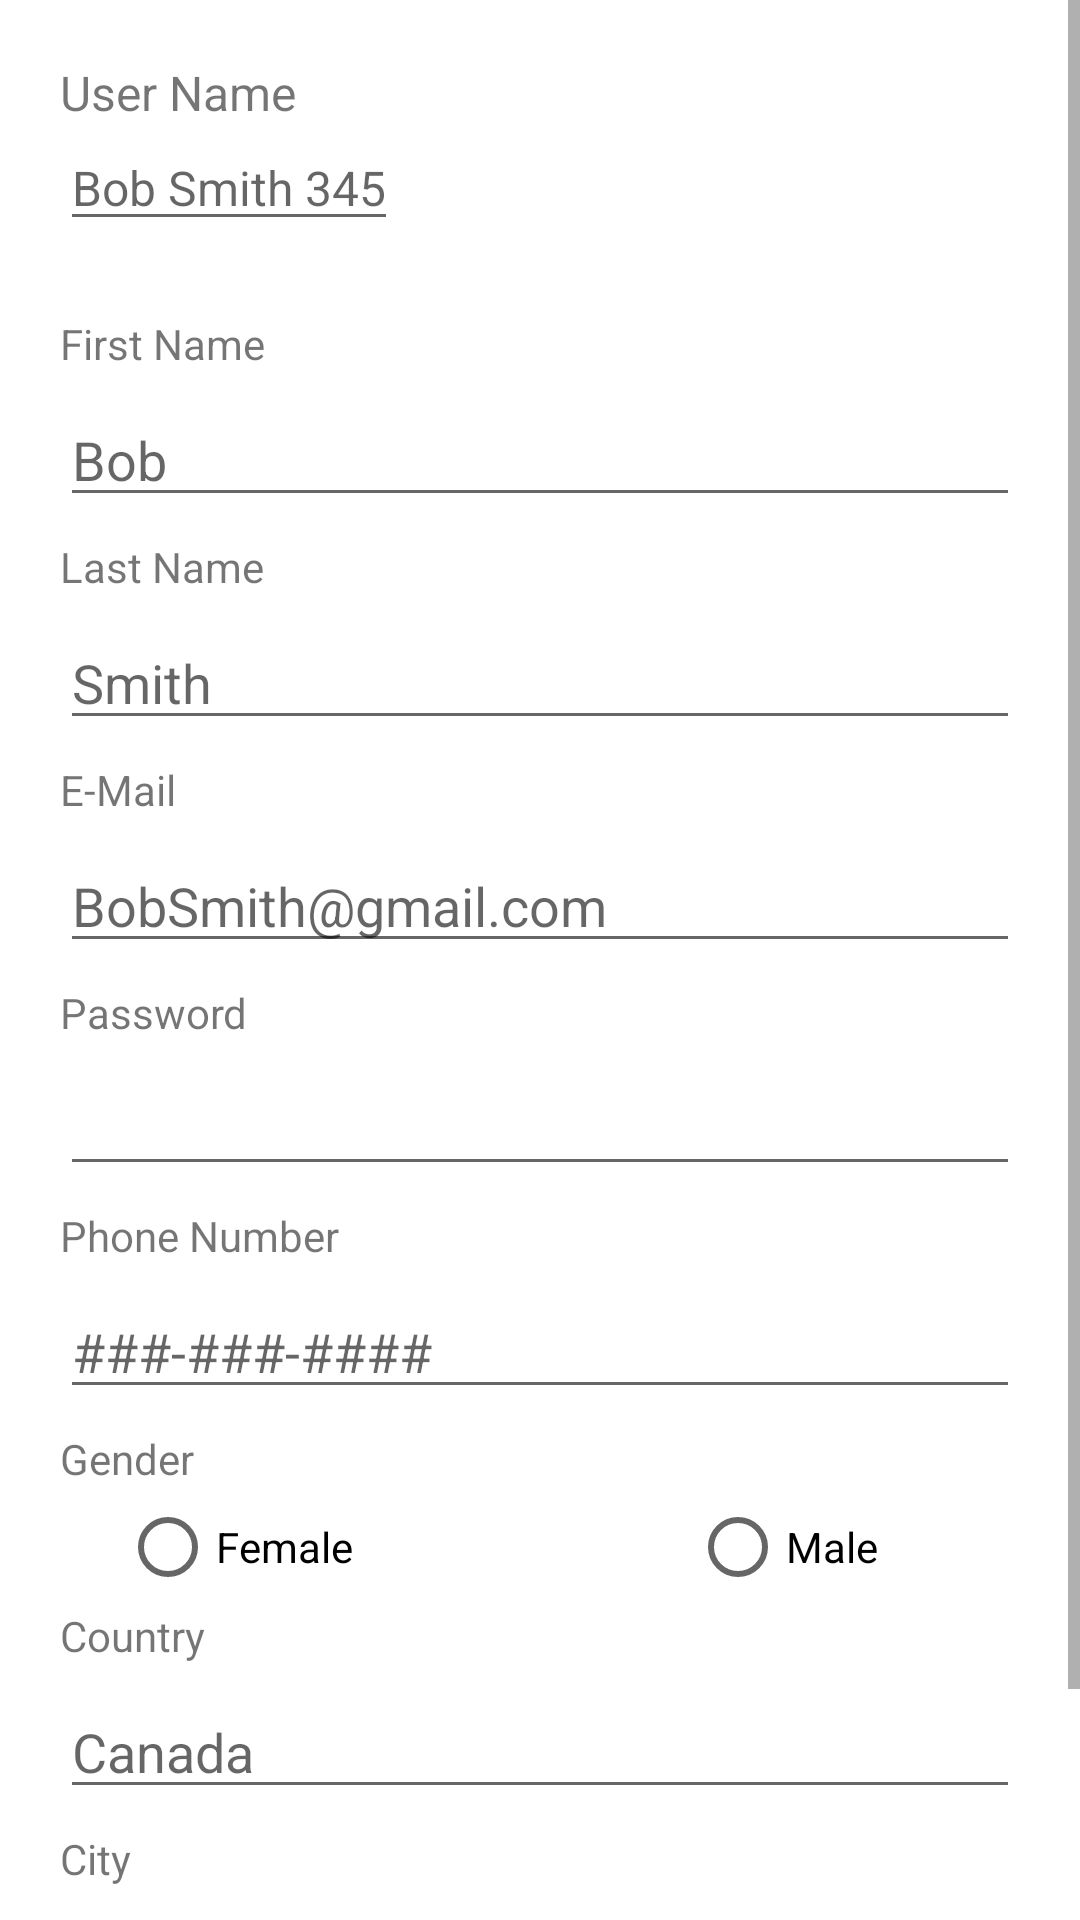

Write the Android layout XML for this screen, with the resource values it uses.
<!-- AndroidManifest.xml: application theme Theme.Useify -->
<!-- res/layout/activity_signup.xml -->
<ScrollView
    xmlns:android="http://schemas.android.com/apk/res/android"
    android:layout_width="match_parent"
    android:layout_height="match_parent"
    android:fillViewport="true">



    <LinearLayout

        android:layout_height="match_parent"
        android:layout_width="match_parent"
        android:orientation="vertical">

        <LinearLayout
            android:layout_width="match_parent"
            android:layout_height="wrap_content"
            android:orientation="horizontal">

            <LinearLayout
                android:layout_width="wrap_content"
                android:layout_height="wrap_content"
                android:orientation="vertical">

                <TextView
                    android:layout_width="wrap_content"
                    android:layout_height="wrap_content"
                    android:layout_marginLeft="20dp"
                    android:layout_marginTop="20dp"
                    android:text="@string/signup_user_name"
                    android:textSize="16sp" />

                <EditText
                    android:id="@+id/singup_user_name"
                    android:layout_width="wrap_content"
                    android:layout_height="wrap_content"
                    android:layout_marginLeft="20dp"
                    android:hint="@string/signup_user_name_hint"
                    android:textSize="16sp" />
            </LinearLayout>

            <View
                android:layout_width="0dp"
                android:layout_height="0dp"
                android:layout_weight="1" />

            <ImageView
                android:id="@+id/signup_image"
                android:layout_width="80dp"
                android:layout_height="80dp"
                android:layout_marginHorizontal="20dp"
                android:layout_marginVertical="10dp"
                android:onClick="onChangeProfilePhotoClicked"
                android:src="@drawable/ic_launcher_background" />

        </LinearLayout>

        <TextView
            android:text="@string/signup_first_name"
            android:layout_width="match_parent"
            android:layout_height="wrap_content"
            android:layout_marginVertical="5dp"
            android:layout_marginHorizontal="20dp"/>

        <EditText
            android:id="@+id/signup_first_name"
            android:hint="@string/signup_first_name_hint"
            android:layout_width="match_parent"
            android:layout_height="wrap_content"
            android:layout_marginVertical="2dp"
            android:layout_marginHorizontal="20dp"/>

        <TextView
            android:text="@string/signup_last_name"
            android:layout_width="match_parent"
            android:layout_height="wrap_content"
            android:layout_marginVertical="5dp"
            android:layout_marginHorizontal="20dp"/>

        <EditText
            android:id="@+id/signup_last_name"
            android:hint="@string/signup_last_name_hint"
            android:layout_width="match_parent"
            android:layout_height="wrap_content"
            android:layout_marginVertical="2dp"
            android:layout_marginHorizontal="20dp"/>

        <TextView
            android:text="@string/signup_email"
            android:layout_width="match_parent"
            android:layout_height="wrap_content"
            android:layout_marginVertical="5dp"
            android:layout_marginHorizontal="20dp"/>

        <EditText
            android:id="@+id/signup_email"
            android:hint="@string/signup_email_hint"
            android:layout_width="match_parent"
            android:layout_height="wrap_content"
            android:layout_marginVertical="2dp"
            android:layout_marginHorizontal="20dp"/>

        <TextView
            android:text="@string/signup_password"
            android:layout_width="match_parent"
            android:layout_height="wrap_content"
            android:layout_marginVertical="5dp"
            android:layout_marginHorizontal="20dp"/>

        <EditText
            android:id="@+id/signup_password"
            android:hint=""
            android:layout_width="match_parent"
            android:layout_height="wrap_content"
            android:layout_marginVertical="2dp"
            android:layout_marginHorizontal="20dp"
            android:inputType="textPassword"/>

        <TextView
            android:text="@string/signup_phone_number"
            android:layout_width="match_parent"
            android:layout_height="wrap_content"
            android:layout_marginVertical="5dp"
            android:layout_marginHorizontal="20dp"/>

        <EditText
            android:id="@+id/signup_phone_number"
            android:inputType="number"
            android:hint="@string/signup_phone_number_hint"
            android:layout_width="match_parent"
            android:layout_height="wrap_content"
            android:layout_marginVertical="2dp"
            android:layout_marginHorizontal="20dp"/>

        <TextView
            android:text="Gender"
            android:layout_width="match_parent"
            android:layout_height="wrap_content"
            android:layout_marginVertical="5dp"
            android:layout_marginHorizontal="20dp"/>

        <RadioGroup
            android:id="@+id/profileGender"
            android:layout_width="match_parent"
            android:layout_height="wrap_content"
            android:orientation="horizontal">
            <RadioButton
                android:id="@+id/profileFemale"
                android:text="@string/signup_gender_female"
                android:layout_width="150dp"
                android:layout_height="30dp"
                android:layout_marginLeft="40dp"/>
            <RadioButton
                android:id="@+id/profileMale"
                android:text="@string/signup_gender_male"
                android:layout_width="150dp"
                android:layout_height="30dp"
                android:layout_marginLeft="40dp"/>
        </RadioGroup>

        <TextView
            android:text="@string/signup_country"
            android:layout_width="match_parent"
            android:layout_height="wrap_content"
            android:layout_marginVertical="5dp"
            android:layout_marginHorizontal="20dp"/>

        <EditText
            android:id="@+id/signup_country"
            android:hint="@string/signup_country_hint"
            android:layout_width="match_parent"
            android:layout_height="wrap_content"
            android:layout_marginVertical="2dp"
            android:layout_marginHorizontal="20dp"/>

        <TextView
            android:text="@string/signup_city"
            android:layout_width="match_parent"
            android:layout_height="wrap_content"
            android:layout_marginVertical="5dp"
            android:layout_marginHorizontal="20dp"/>

        <EditText
            android:id="@+id/signup_city"
            android:hint="@string/signup_city_hint"
            android:layout_width="match_parent"
            android:layout_height="wrap_content"
            android:layout_marginVertical="2dp"
            android:layout_marginHorizontal="20dp"/>

        <LinearLayout
            android:layout_width="match_parent"
            android:layout_height="wrap_content"
            android:orientation="horizontal">

            <Button
                android:onClick="onSignupSaveClicked"
                android:text="@string/button_save"
                android:textSize="12dp"
                android:textColor="@color/black"
                android:backgroundTint="@color/white"
                android:layout_width="150dp"
                android:layout_height="wrap_content"
                android:layout_marginLeft="30dp"
                android:layout_marginRight="15dp"/>

            <Button
                android:onClick="onSignupCancelClicked"
                android:text="@string/button_cancel"
                android:textSize="12dp"
                android:textColor="@color/black"
                android:backgroundTint="@color/white"
                android:layout_width="150dp"
                android:layout_height="wrap_content"
                android:layout_marginLeft="15dp"
                android:layout_marginRight="30dp"/>

        </LinearLayout>


    </LinearLayout>

</ScrollView>
<!-- resources referenced by this layout -->
<resources>
  <color name="black">#FF000000</color>
  <color name="white">#FFFFFFFF</color>
  <string name="button_cancel">Cancel</string>
  
      //Explore page
  <string name="button_save">SAVE</string>
  <string name="signup_city">City</string>
  <string name="signup_city_hint">Vancouver</string>
  <string name="signup_country">Country</string>
  <string name="signup_country_hint">Canada</string>
  <string name="signup_email">E-Mail</string>
  <string name="signup_email_hint">BobSmith@gmail.com</string>
  <string name="signup_first_name">First Name</string>
  <string name="signup_first_name_hint">Bob</string>
  <string name="signup_gender_female">Female</string>
  <string name="signup_gender_male">Male</string>
  <string name="signup_last_name">Last Name</string>
  <string name="signup_last_name_hint">Smith</string>
  <string name="signup_password">Password</string>
  <string name="signup_phone_number">Phone Number</string>
  <string name="signup_phone_number_hint">###-###-####</string>
  <string name="signup_user_name">User Name</string>
  <string name="signup_user_name_hint">Bob Smith 345</string>
  <style name="Theme.Useify" parent="Theme.MaterialComponents.DayNight.DarkActionBar">
          
          <item name="colorPrimary">@color/purple_500</item>
          <item name="colorPrimaryVariant">@color/purple_700</item>
          <item name="colorOnPrimary">@color/white</item>
          
          <item name="colorSecondary">@color/teal_200</item>
          <item name="colorSecondaryVariant">@color/teal_700</item>
          <item name="colorOnSecondary">@color/black</item>
          
          <item name="android:statusBarColor" tools:targetApi="l">?attr/colorPrimaryVariant</item>
          
          <item name="android:textColorPrimary">@color/black</item>
      </style>
  <color name="purple_500">#FF6200EE</color>
  <color name="purple_700">#FF3700B3</color>
  <color name="teal_200">#FF03DAC5</color>
  <color name="teal_700">#FF018786</color>
</resources>
